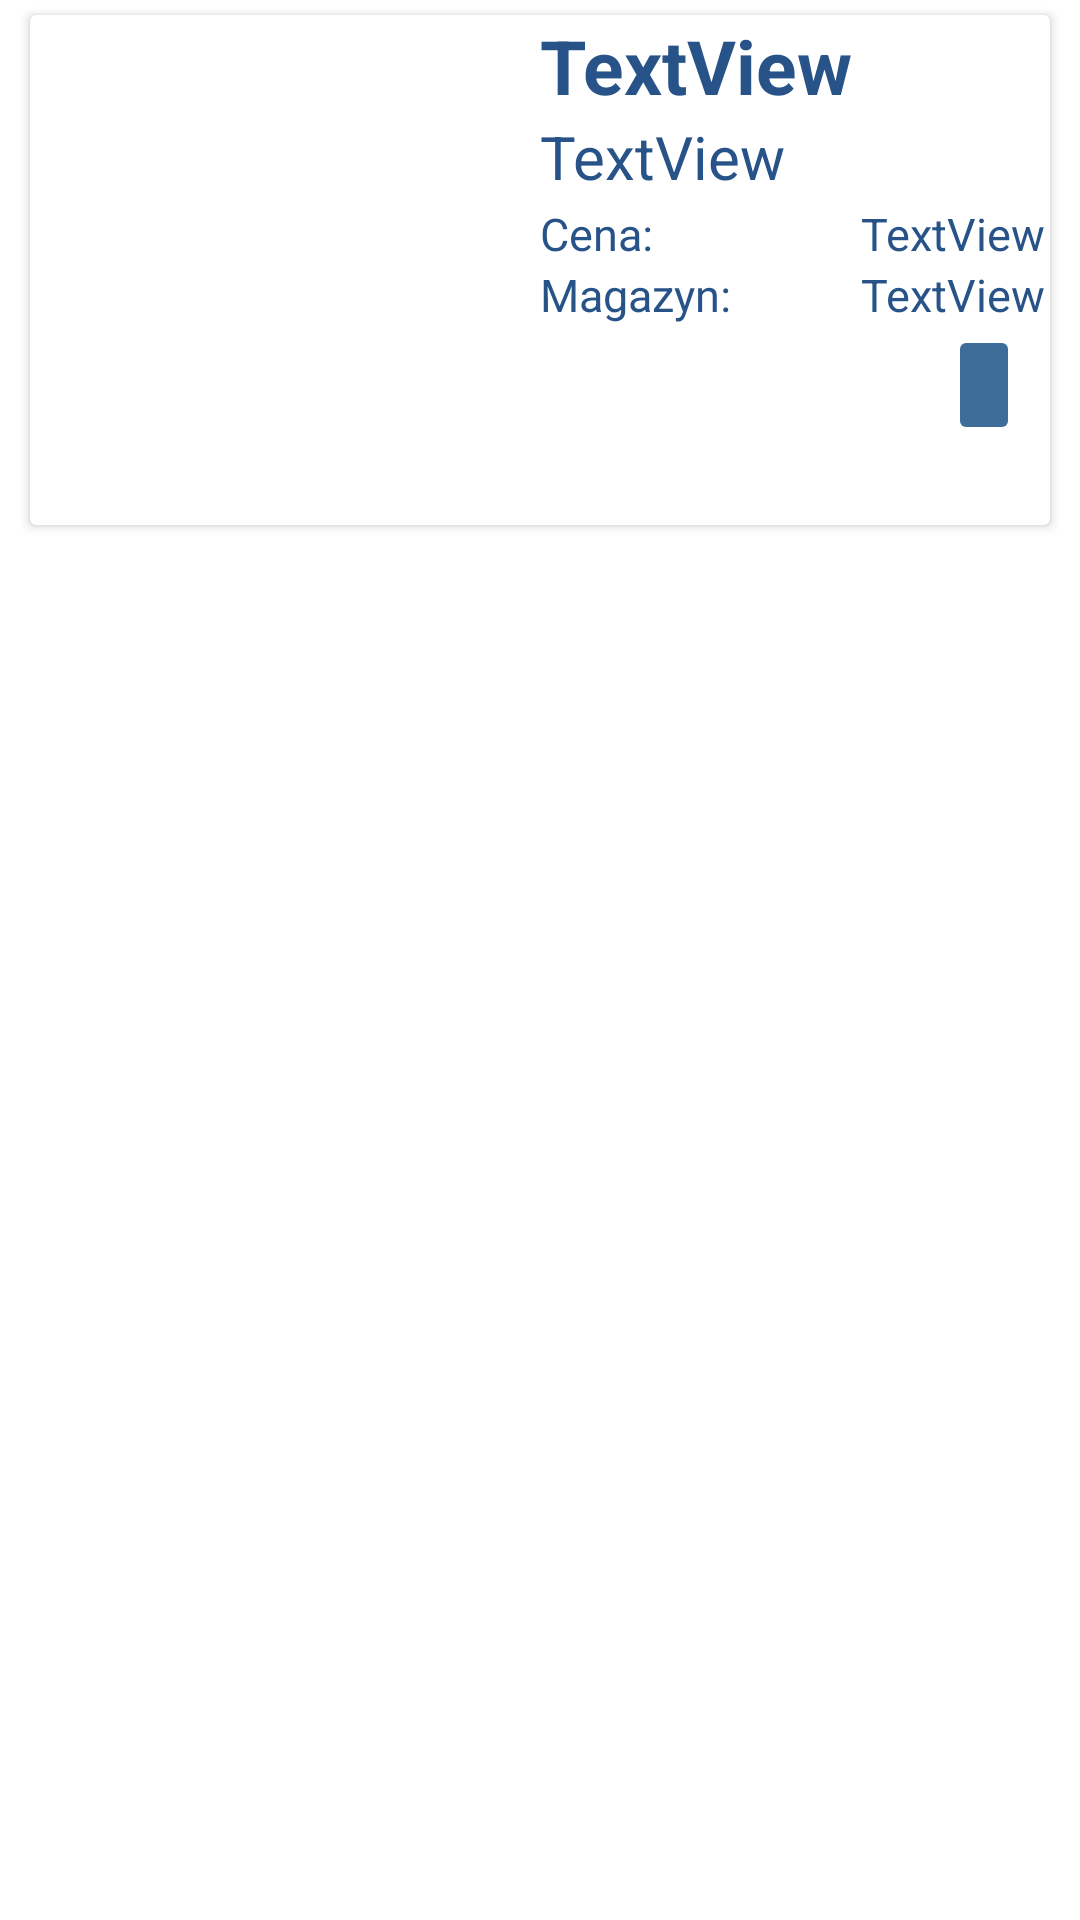

Write the Android layout XML for this screen, with the resource values it uses.
<!-- AndroidManifest.xml: application theme Theme.KsiegarniaRobooszka -->
<!-- res/layout/book_list_one_row.xml -->
<?xml version="1.0" encoding="utf-8"?>
<LinearLayout xmlns:android="http://schemas.android.com/apk/res/android"
    xmlns:app="http://schemas.android.com/apk/res-auto"
    xmlns:tools="http://schemas.android.com/tools"
    android:id="@+id/courseLayout"
    android:layout_width="match_parent"
    android:layout_height="wrap_content"
    android:orientation="horizontal">

    <androidx.cardview.widget.CardView
        android:layout_width="match_parent"
        android:layout_height="wrap_content"
        android:layout_marginStart="10dp"
        android:layout_marginEnd="10dp"
        android:layout_marginTop="5dp"
        android:backgroundTint="@color/white"
        >


        <LinearLayout
            android:layout_width="match_parent"
            android:layout_height="wrap_content">

            <ImageView
                android:id="@+id/imageBook"
                android:layout_width="150dp"
                android:layout_height="150dp"
                android:layout_gravity="center"
                android:layout_margin="10dp"
                tools:srcCompat="@tools:sample/avatars" />

            <TableLayout
                android:layout_width="wrap_content"
                android:layout_height="wrap_content"
                android:layout_weight="1">

                <TableRow
                    android:layout_width="match_parent"
                    android:layout_height="wrap_content" >

                    <TextView
                        android:id="@+id/textViewTitle"
                        android:layout_width="wrap_content"
                        android:layout_height="wrap_content"
                        android:layout_weight="2"
                        android:text="TextView"
                        android:textColor="@color/darkDarkBlue"
                        android:textSize="25dp"
                        android:textStyle="bold"/>
                    <TextView
                        android:id="@+id/temp2"
                        android:layout_width="wrap_content"
                        android:layout_height="wrap_content"
                        android:layout_marginTop="10dp"
                        android:layout_weight="1" />
                </TableRow>

                <TableRow
                    android:layout_width="match_parent"
                    android:layout_height="wrap_content" >

                    <TextView
                        android:id="@+id/textViewAuthor"
                        android:layout_width="wrap_content"
                        android:layout_height="wrap_content"
                        android:layout_weight="2"
                        android:text="TextView"
                        android:textColor="@color/darkDarkBlue"
                        android:textSize="20dp" />
                    <TextView
                        android:id="@+id/temp3"
                        android:layout_width="wrap_content"
                        android:layout_height="wrap_content"
                        android:layout_marginTop="10dp"
                        android:layout_weight="1" />

                </TableRow>

                <TableRow
                    android:layout_width="match_parent"
                    android:layout_height="wrap_content">

                    <TextView
                        android:id="@+id/textViewPriceName"
                        android:layout_width="wrap_content"
                        android:layout_height="wrap_content"
                        android:layout_weight="2"
                        android:text="@string/price"
                        android:textColor="@color/darkDarkBlue"
                        android:textSize="15dp" />

                    <TextView
                        android:id="@+id/textViewPrice"
                        android:layout_width="wrap_content"
                        android:layout_height="wrap_content"
                        android:layout_weight="1"
                        android:text="TextView"
                        android:textColor="@color/darkDarkBlue"
                        android:textSize="15dp" />
                </TableRow>


                <TableRow
                    android:layout_width="match_parent"
                    android:layout_height="match_parent" >
                <TextView
                        android:id="@+id/textViewShopName"
                        android:layout_width="wrap_content"
                        android:layout_height="wrap_content"
                        android:layout_weight="2"
                        android:text="@string/shop"
                        android:textColor="@color/darkDarkBlue"
                        android:textSize="15dp" />
                    <TextView
                        android:id="@+id/textViewShop"
                        android:layout_width="wrap_content"
                        android:layout_height="wrap_content"
                        android:layout_weight="1"
                        android:text="TextView"
                        android:textColor="@color/darkDarkBlue"
                        android:textSize="15dp" />
                </TableRow>


                <TableRow
                    android:layout_width="match_parent"
                    android:layout_height="match_parent" >
                    <TextView
                        android:id="@+id/temp"
                        android:layout_width="wrap_content"
                        android:layout_height="wrap_content"
                        android:layout_marginTop="10dp"
                        android:layout_weight="1" />

                    <ImageButton
                        android:id="@+id/imageButtonAdd"
                        android:layout_width="40dp"
                        android:layout_height="40dp"
                        android:layout_gravity="right"
                        android:layout_marginHorizontal="10dp"
                        android:backgroundTint="@color/darkBlue"
                        android:tint="@color/gray"
                        app:srcCompat="@drawable/ic_baseline_shopping_cart_24" />
                </TableRow>
            </TableLayout>





        </LinearLayout>



    </androidx.cardview.widget.CardView>



</LinearLayout>
<!-- resources referenced by this layout -->
<resources>
  <color name="darkBlue">#3F6D99</color>
  <color name="darkDarkBlue">#275388</color>
  <color name="gray">#DDE3E1</color>
  <color name="white">#FFFFFFFF</color>
  <string name="price">Cena:</string>
  <string name="shop">Magazyn:</string>
  <style name="Theme.KsiegarniaRobooszka" parent="Theme.MaterialComponents.DayNight.DarkActionBar">
          
          <item name="colorPrimary">@color/purple_500</item>
          <item name="colorPrimaryVariant">@color/purple_700</item>
          <item name="colorOnPrimary">@color/white</item>
          
          <item name="colorSecondary">@color/teal_200</item>
          <item name="colorSecondaryVariant">@color/teal_700</item>
          <item name="colorOnSecondary">@color/black</item>
          
          <item name="android:statusBarColor" tools:targetApi="l">?attr/colorPrimaryVariant</item>
          
      </style>
  <color name="purple_500">#FF6200EE</color>
  <color name="purple_700">#FF3700B3</color>
  <color name="teal_200">#FF03DAC5</color>
  <color name="teal_700">#FF018786</color>
  <color name="black">#FF000000</color>
</resources>
